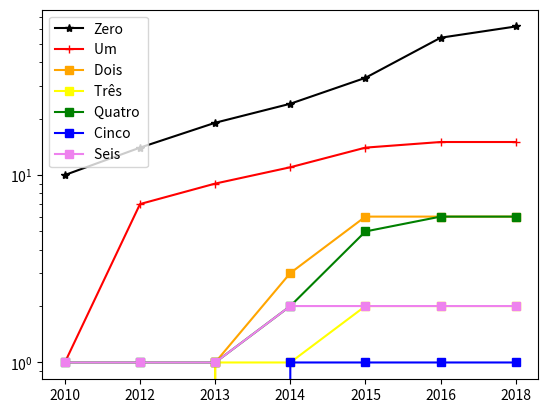

Python code for this plot:
import numpy as np
import matplotlib.pyplot as plt

N = 7

#Citações para gráfico doidão
#Zero = (10,4,5,5,9,21,8)
#Um = (1,6,2,2,3,1,0)

#Citação gráfico cumulativo
zero = (10,14,19,24,33,54,62)
um = (1,7,9,11,14,15,15)
dois = (0,0,1,3,6,6,6)
tres = (0,0,1,1,2,2,2)
quadro = (1,1,1,2,5,6,6)
cinco = (0,0,0,1,1,1,1)
seis = (1,1,1,2,2,2,2)

ind = np.arange(N)    # the x locations for the groups
width = 0.6    # the width of the bars

#Definir padrões
plt.plot(zero,marker='*',linestyle='-',color='black',label='Zero')
plt.plot(um,marker='+',linestyle='-',color='red',label='Um ')
plt.plot(dois,marker='s',linestyle='-',color='orange',label='Dois ')
plt.plot(tres,marker='s',linestyle='-',color='yellow',label='Três ')
plt.plot(quadro,marker='s',linestyle='-',color='green',label='Quatro ')
plt.plot(cinco, marker='s',linestyle='-',color='blue',label='Cinco ')
plt.plot(seis, marker='s',linestyle='-',color='violet',label='Seis ')


plt.legend()

plt.xticks(ind, ('2010','2012', '2013', '2014', '2015', '2016', '2018'))
plt.yscale('log')


plt.show()
#plt.savefig('pbalvo.pdf')
plt.close()
